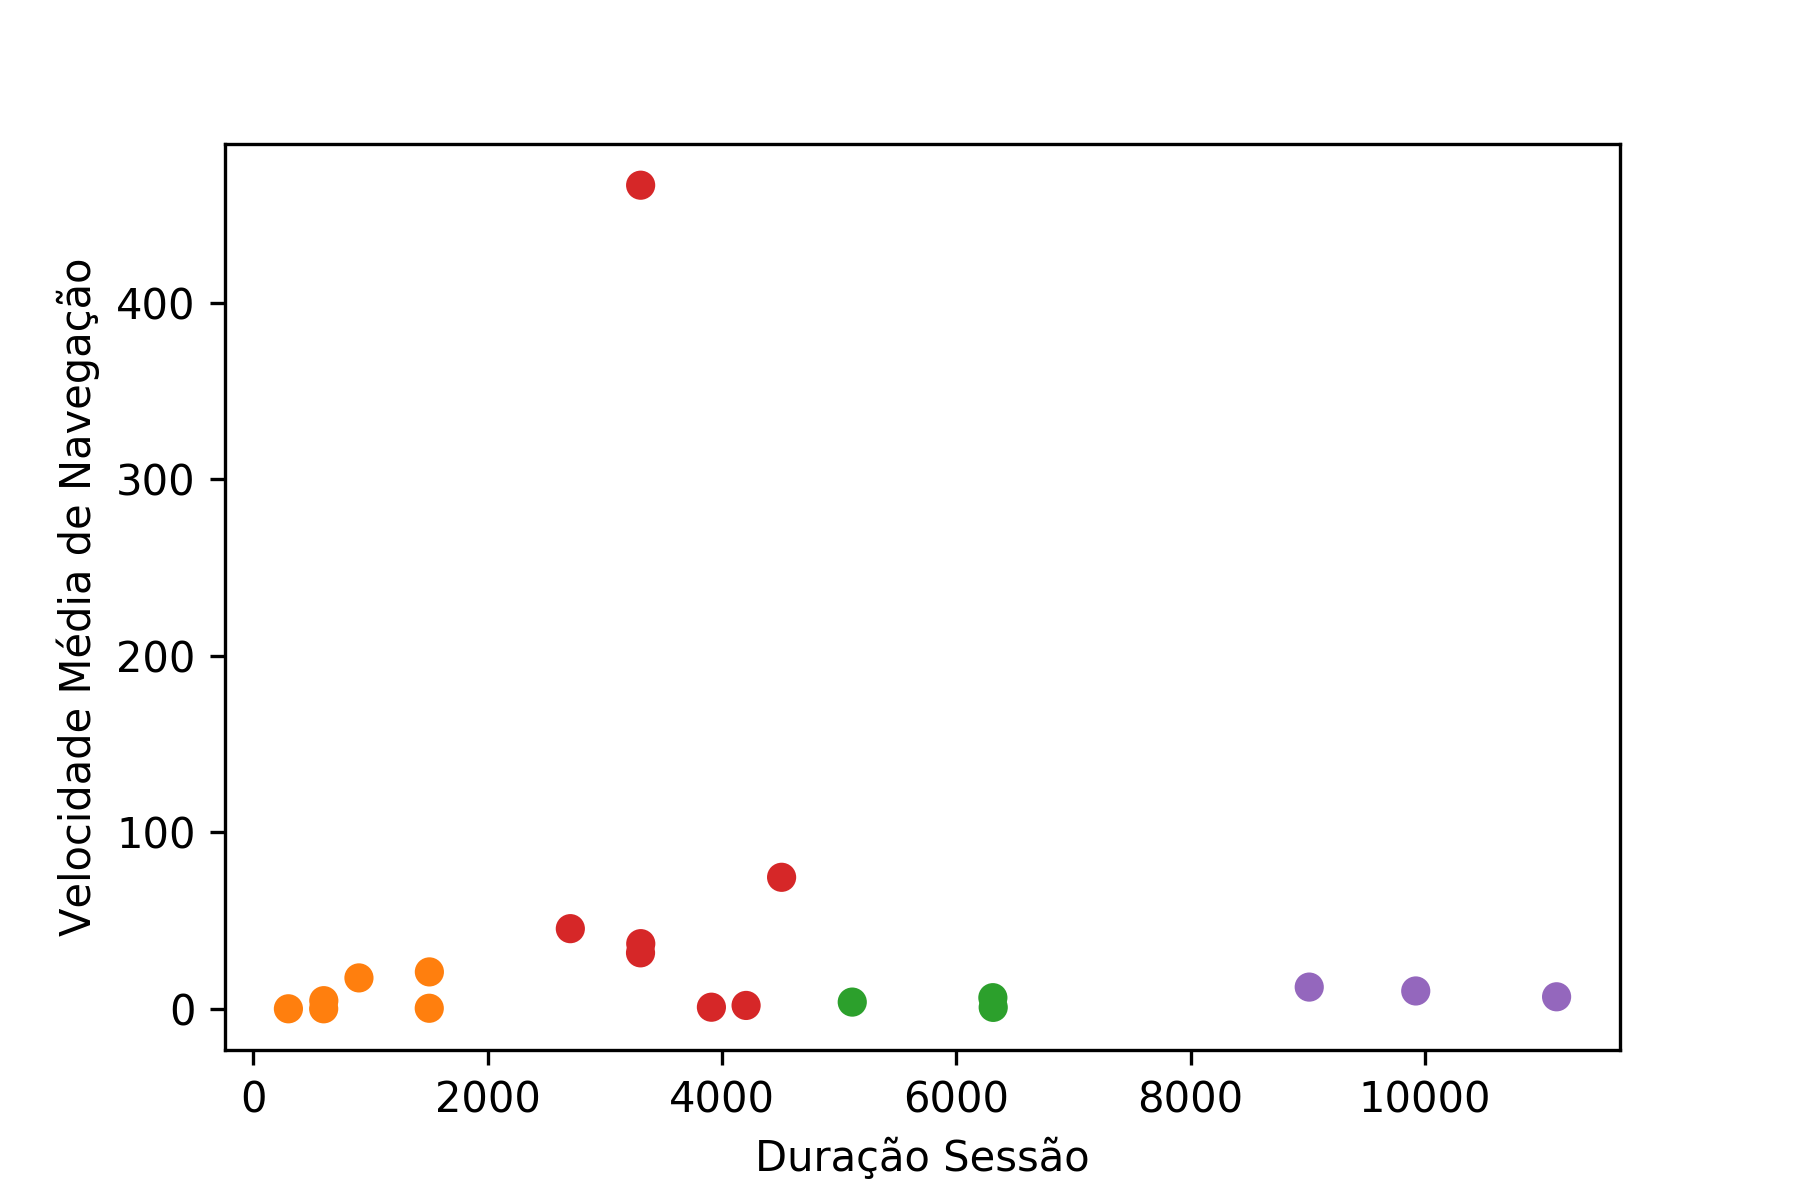

Values plotted in this chart, from the file beside it:
Grupo; Silhueta; DuracaodaSessao; Velocidademediadenavegacao
C1; 0.7224; 601.0; 0.0
C2; 0.7104; 6312; 6.3
C4; 0.6905; 11123; 6.8
C3; 0.6525; 4206; 1.9
C4; 0.7021; 9921; 10.1
C3; 0.7028; 3305; 31.7
C2; 0.5648; 5112; 3.8
C3; 0.7029; 3307; 36.9
C1; 0.7224; 602.0; 4.6
C3; 0.691; 3306; 466.6
C1; 0.7113; 300.0; 0.0
C3; 0.6859; 3910; 0.9
C1; 0.7191; 902.0; 17.5
C3; 0.5758; 4509; 74.5
C1; 0.6851; 1502; 0.3
C1; 0.6849; 1503; 20.9
C2; 0.7103; 6315; 0.8
C3; 0.6225; 2706; 45.4
C4; 0.6508; 9012; 12.3
